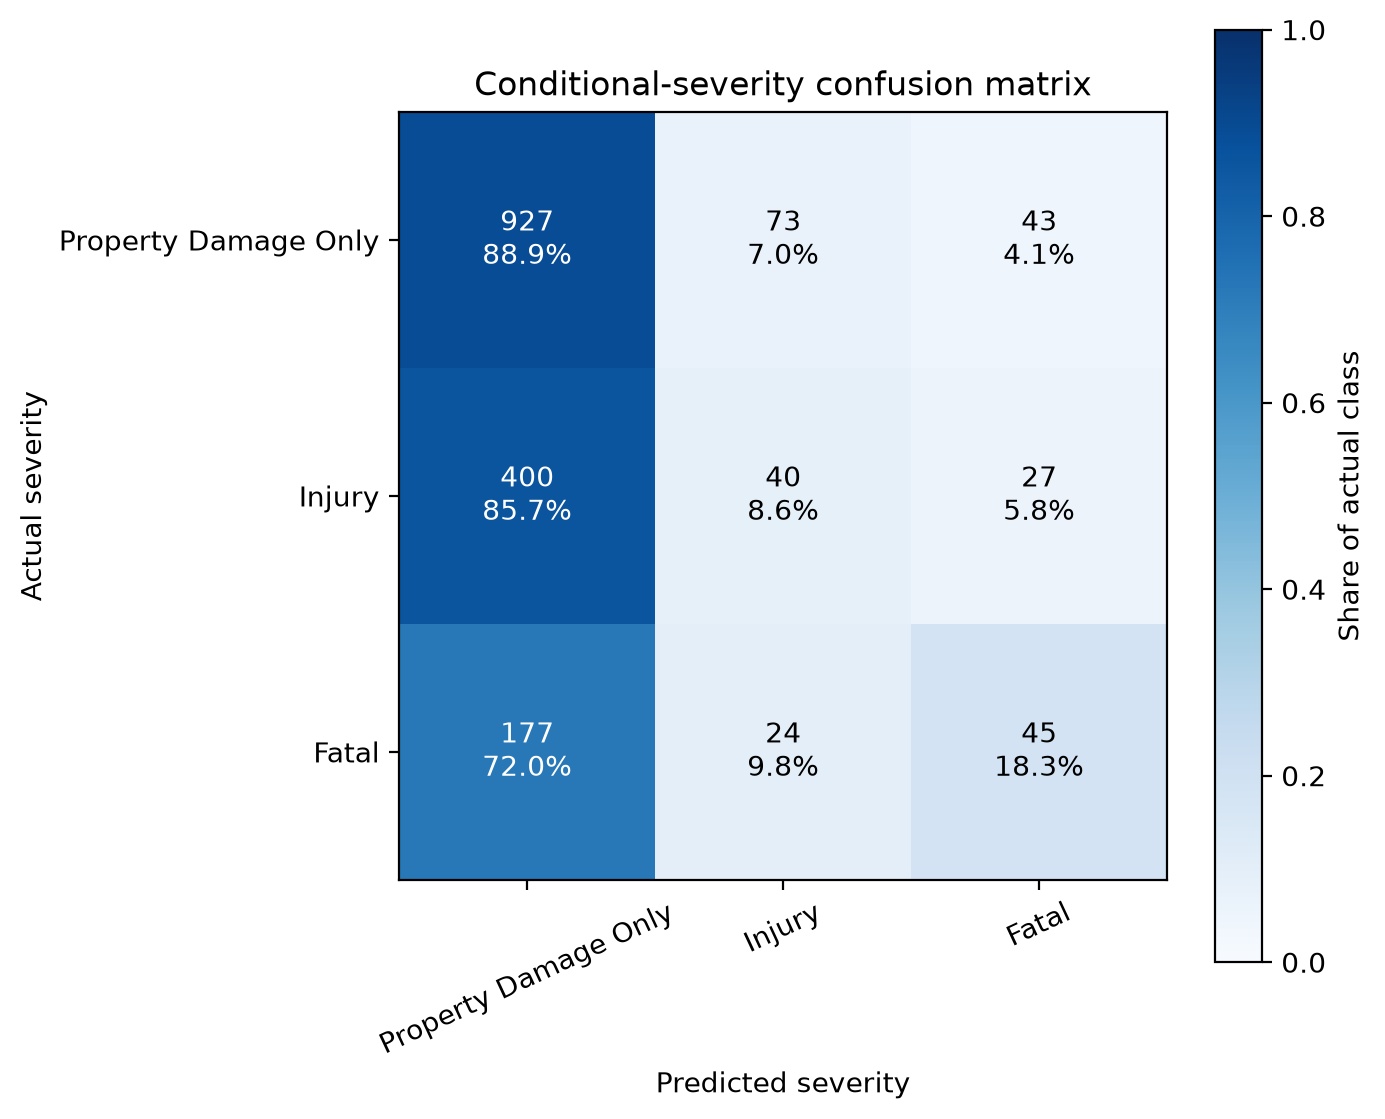

Values plotted in this chart, from the file beside it:
actual_class, property_damage_only, injury, fatal
property_damage_only, 927, 73, 43
injury, 400, 40, 27
fatal, 177, 24, 45
